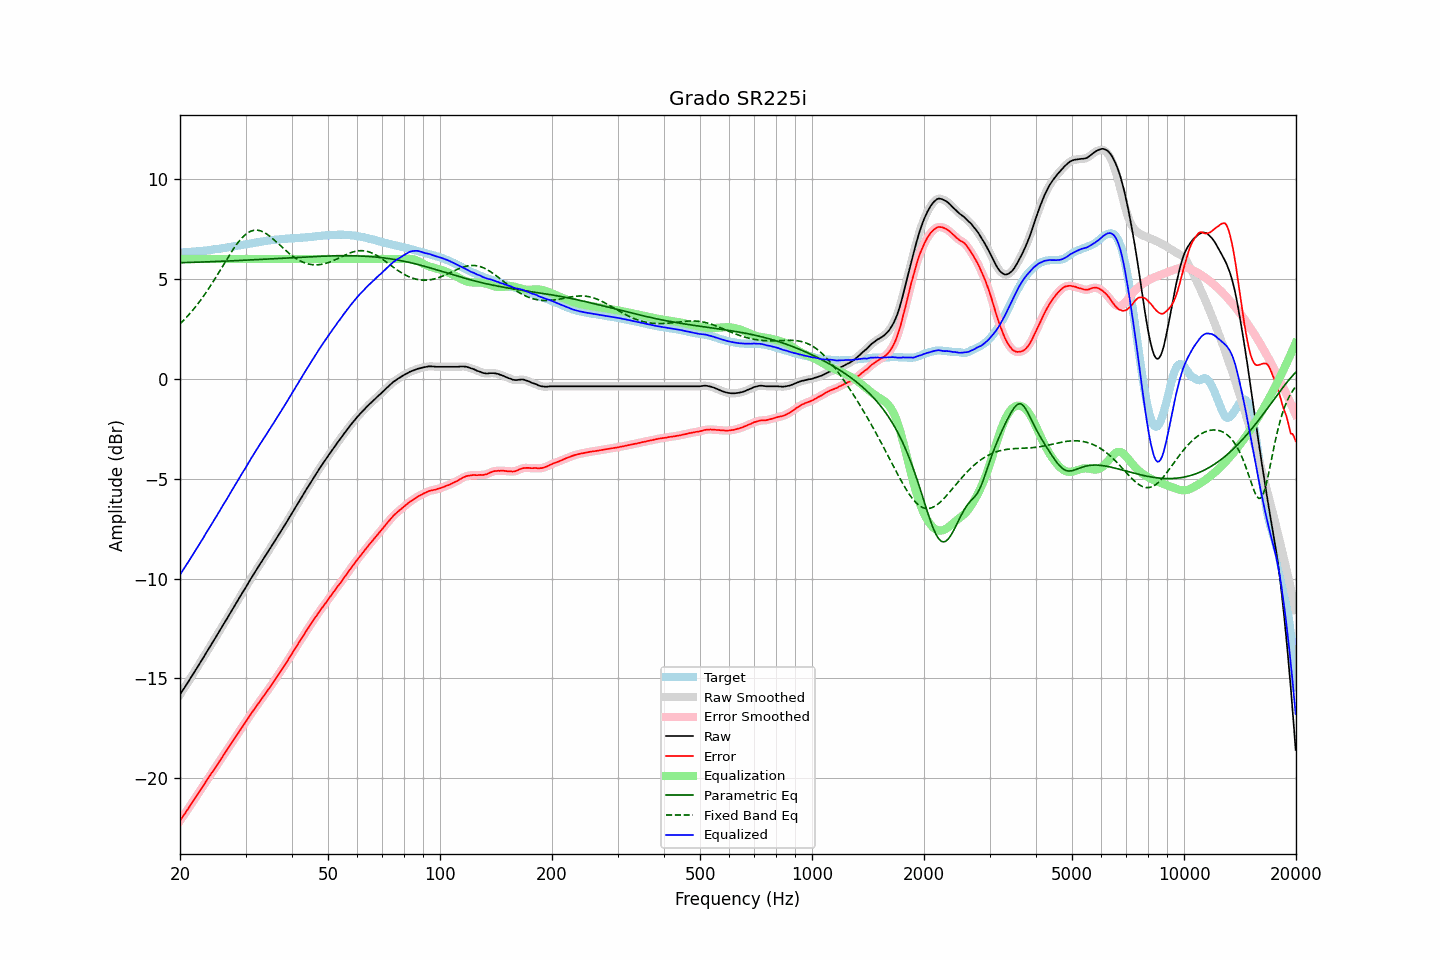

The data file committed next to this chart (first rows):
frequency, raw, error, smoothed, error_smoothed, equalization, parametric_eq, fixed_band_eq, equalized_raw, equalized_smoothed, target
20.00, -15.80, -22.12, -15.81, -22.12, 6.00, 5.81, 2.75, -9.80, -9.81, 6.32
20.20, -15.68, -22.00, -15.68, -22.00, 6.00, 5.81, 2.83, -9.68, -9.68, 6.32
20.40, -15.55, -21.88, -15.56, -21.89, 6.00, 5.82, 2.91, -9.55, -9.56, 6.33
20.61, -15.44, -21.77, -15.43, -21.77, 6.00, 5.82, 2.99, -9.44, -9.43, 6.34
20.81, -15.30, -21.64, -15.31, -21.65, 6.00, 5.82, 3.08, -9.30, -9.31, 6.34
21.02, -15.18, -21.53, -15.18, -21.53, 6.00, 5.82, 3.17, -9.18, -9.18, 6.35
21.23, -15.05, -21.40, -15.05, -21.40, 6.00, 5.83, 3.25, -9.05, -9.05, 6.35
21.44, -14.92, -21.28, -14.92, -21.28, 6.00, 5.83, 3.35, -8.92, -8.92, 6.36
21.66, -14.80, -21.16, -14.79, -21.16, 6.00, 5.83, 3.44, -8.80, -8.79, 6.37
21.87, -14.66, -21.03, -14.67, -21.04, 6.00, 5.83, 3.54, -8.66, -8.67, 6.37
22.09, -14.54, -20.92, -14.54, -20.92, 6.00, 5.84, 3.64, -8.54, -8.54, 6.38
22.31, -14.41, -20.80, -14.41, -20.79, 6.00, 5.84, 3.74, -8.41, -8.41, 6.39
22.54, -14.29, -20.67, -14.29, -20.67, 6.00, 5.84, 3.85, -8.29, -8.29, 6.38
22.76, -14.15, -20.55, -14.16, -20.55, 6.00, 5.85, 3.96, -8.15, -8.16, 6.39
22.99, -14.02, -20.43, -14.02, -20.43, 6.00, 5.85, 4.07, -8.02, -8.02, 6.40
23.22, -13.90, -20.31, -13.89, -20.31, 6.00, 5.85, 4.18, -7.90, -7.89, 6.41
23.45, -13.75, -20.18, -13.76, -20.18, 6.00, 5.85, 4.30, -7.75, -7.76, 6.42
23.69, -13.63, -20.06, -13.63, -20.06, 6.00, 5.86, 4.42, -7.63, -7.63, 6.43
23.92, -13.49, -19.94, -13.49, -19.93, 6.00, 5.86, 4.54, -7.49, -7.49, 6.44
24.16, -13.36, -19.82, -13.36, -19.82, 6.00, 5.86, 4.66, -7.36, -7.36, 6.45
24.40, -13.23, -19.69, -13.23, -19.70, 6.00, 5.87, 4.79, -7.23, -7.23, 6.46
24.65, -13.11, -19.59, -13.10, -19.58, 6.00, 5.87, 4.91, -7.11, -7.10, 6.48
24.89, -12.97, -19.46, -12.97, -19.46, 6.00, 5.87, 5.04, -6.97, -6.97, 6.49
25.14, -12.83, -19.33, -12.84, -19.34, 6.00, 5.88, 5.17, -6.83, -6.84, 6.50
25.39, -12.70, -19.21, -12.70, -19.21, 6.00, 5.88, 5.30, -6.70, -6.70, 6.51
25.65, -12.57, -19.08, -12.57, -19.09, 6.00, 5.88, 5.44, -6.57, -6.57, 6.52
25.91, -12.44, -18.97, -12.43, -18.97, 6.00, 5.89, 5.57, -6.44, -6.43, 6.54
26.16, -12.29, -18.84, -12.30, -18.84, 6.00, 5.89, 5.70, -6.29, -6.30, 6.55
26.43, -12.17, -18.72, -12.17, -18.72, 6.00, 5.89, 5.84, -6.17, -6.17, 6.56
26.69, -12.03, -18.60, -12.03, -18.60, 6.00, 5.90, 5.97, -6.03, -6.03, 6.57
26.96, -11.90, -18.48, -11.90, -18.48, 6.00, 5.90, 6.10, -5.90, -5.90, 6.58
27.23, -11.77, -18.36, -11.76, -18.36, 6.00, 5.90, 6.23, -5.77, -5.76, 6.59
27.50, -11.63, -18.24, -11.63, -18.24, 6.00, 5.91, 6.35, -5.63, -5.63, 6.61
27.77, -11.49, -18.11, -11.49, -18.12, 6.00, 5.91, 6.47, -5.49, -5.49, 6.62
28.05, -11.35, -17.99, -11.36, -17.99, 6.00, 5.91, 6.59, -5.35, -5.36, 6.64
28.33, -11.22, -17.87, -11.22, -17.87, 6.00, 5.92, 6.71, -5.22, -5.22, 6.65
28.62, -11.09, -17.76, -11.09, -17.75, 6.00, 5.92, 6.82, -5.09, -5.09, 6.67
28.90, -10.95, -17.63, -10.95, -17.63, 6.00, 5.92, 6.91, -4.95, -4.95, 6.68
29.19, -10.81, -17.51, -10.82, -17.51, 6.00, 5.93, 7.01, -4.81, -4.82, 6.70
29.48, -10.68, -17.39, -10.69, -17.39, 6.00, 5.93, 7.09, -4.68, -4.69, 6.71
29.78, -10.56, -17.28, -10.56, -17.28, 6.00, 5.94, 7.17, -4.56, -4.56, 6.72
30.08, -10.43, -17.16, -10.42, -17.16, 6.00, 5.94, 7.24, -4.43, -4.42, 6.73
30.38, -10.29, -17.04, -10.29, -17.04, 6.00, 5.94, 7.30, -4.29, -4.29, 6.75
30.68, -10.14, -16.91, -10.15, -16.91, 6.00, 5.95, 7.35, -4.14, -4.15, 6.76
30.99, -10.02, -16.80, -10.01, -16.79, 6.00, 5.95, 7.39, -4.02, -4.01, 6.78
31.30, -9.89, -16.67, -9.89, -16.68, 6.00, 5.96, 7.42, -3.89, -3.89, 6.79
31.61, -9.75, -16.56, -9.76, -16.56, 6.00, 5.96, 7.44, -3.75, -3.76, 6.81
31.93, -9.64, -16.45, -9.63, -16.45, 6.00, 5.96, 7.44, -3.64, -3.63, 6.81
32.24, -9.50, -16.34, -9.50, -16.33, 6.00, 5.97, 7.44, -3.50, -3.50, 6.83
32.57, -9.38, -16.22, -9.38, -16.22, 6.00, 5.97, 7.43, -3.38, -3.38, 6.84
32.89, -9.24, -16.10, -9.25, -16.10, 6.00, 5.98, 7.41, -3.24, -3.25, 6.86
33.22, -9.12, -15.99, -9.12, -15.99, 6.00, 5.98, 7.38, -3.12, -3.12, 6.87
33.55, -8.99, -15.88, -9.00, -15.88, 6.00, 5.99, 7.34, -2.99, -3.00, 6.89
33.89, -8.87, -15.77, -8.87, -15.77, 6.00, 5.99, 7.30, -2.87, -2.87, 6.89
34.23, -8.75, -15.66, -8.75, -15.66, 6.00, 6.00, 7.25, -2.75, -2.75, 6.91
34.57, -8.62, -15.55, -8.62, -15.54, 6.00, 6.00, 7.19, -2.62, -2.62, 6.92
34.92, -8.50, -15.42, -8.50, -15.43, 6.00, 6.00, 7.13, -2.50, -2.50, 6.93
35.27, -8.37, -15.31, -8.37, -15.31, 6.00, 6.01, 7.06, -2.37, -2.37, 6.95
35.62, -8.25, -15.20, -8.24, -15.20, 6.00, 6.01, 6.99, -2.25, -2.24, 6.95
35.97, -8.11, -15.08, -8.11, -15.08, 6.00, 6.02, 6.92, -2.11, -2.11, 6.96
... 635 more rows
